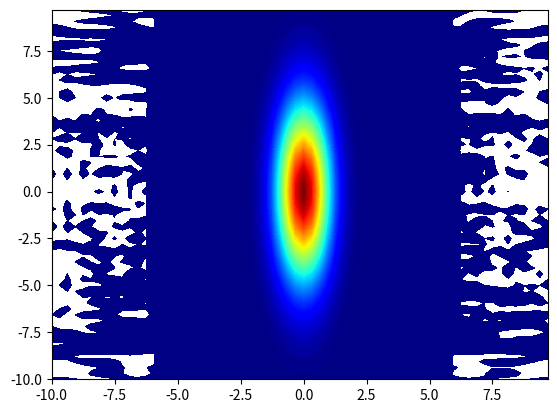

Recreate this plot in Python.
import numpy as np
import matplotlib.pyplot as plt
from scipy.sparse import spdiags
#import pandas as pd
from scipy.fftpack import fft2, ifft2
from scipy.integrate import solve_ivp
from scipy.linalg import solve
from scipy.linalg import lu, solve_triangular

m = 64    # N value in x and y directions
n = m * m  # total size of matrix
xrange = 20
yrange = 20
dx = xrange / m
dy = yrange / m
x = np.linspace(-xrange/2, xrange/2, m+1)
x = x[0:m]
y = np.linspace(-yrange/2, yrange/2, m+1)
y = y[0:m]
X, Y = np.meshgrid(x, y)
w0 = fft2(np.exp(-X**2 - (1 / 20) * (Y**2)))
w0 = w0.reshape(n)
w0 = np.hstack((np.real(w0), np.imag(w0)))

kx = (2 * np.pi / xrange) * np.concatenate((np.arange(0, m/2), np.arange(-m/2, 0)))
kx[0] = 1e-6
ky = (2 * np.pi / yrange) * np.concatenate((np.arange(0, m/2), np.arange(-m/2, 0)))
ky[0] = 1e-6
KX, KY = np.meshgrid(kx, ky)
K = KX**2 + KY**2

def rhs1(t,w_f_1d, m, n, K):
    w_f_1d = w_f_1d[0:n]+1j*w_f_1d[n:]
    w_f = w_f_1d.reshape((m, m))
    psi_f = -w_f/K
    w_t_f = 0.001*-1*K*w_f-fft2(ifft2(1j*KX*psi_f)*ifft2(1j*KY*w_f))+fft2(ifft2(1j*KY*psi_f)*ifft2(1j*KX*w_f))
    w_t_f_1d = w_t_f.reshape(n)
    w_t_f_1d = np.hstack((np.real(w_t_f_1d), np.imag(w_t_f_1d)))
    return w_t_f_1d

t_eval = np.arange(0, 4.1, 0.5)
tspan = [0, 4]
result1 = solve_ivp(rhs1, t_span=tspan, y0=w0, args=(m, n, K), method='RK45', t_eval=t_eval)
A1 = result1.y
print(A1.shape) # why is it not 8192 by 9? >:(
A1 = A1[0:n]+1j*A1[n:]
A1 = A1.reshape((m, m))
A1 = np.real(ifft2(A1))
plt.figure()
plt.contourf(X, Y, A1, 100, cmap='jet')
plt.show()
